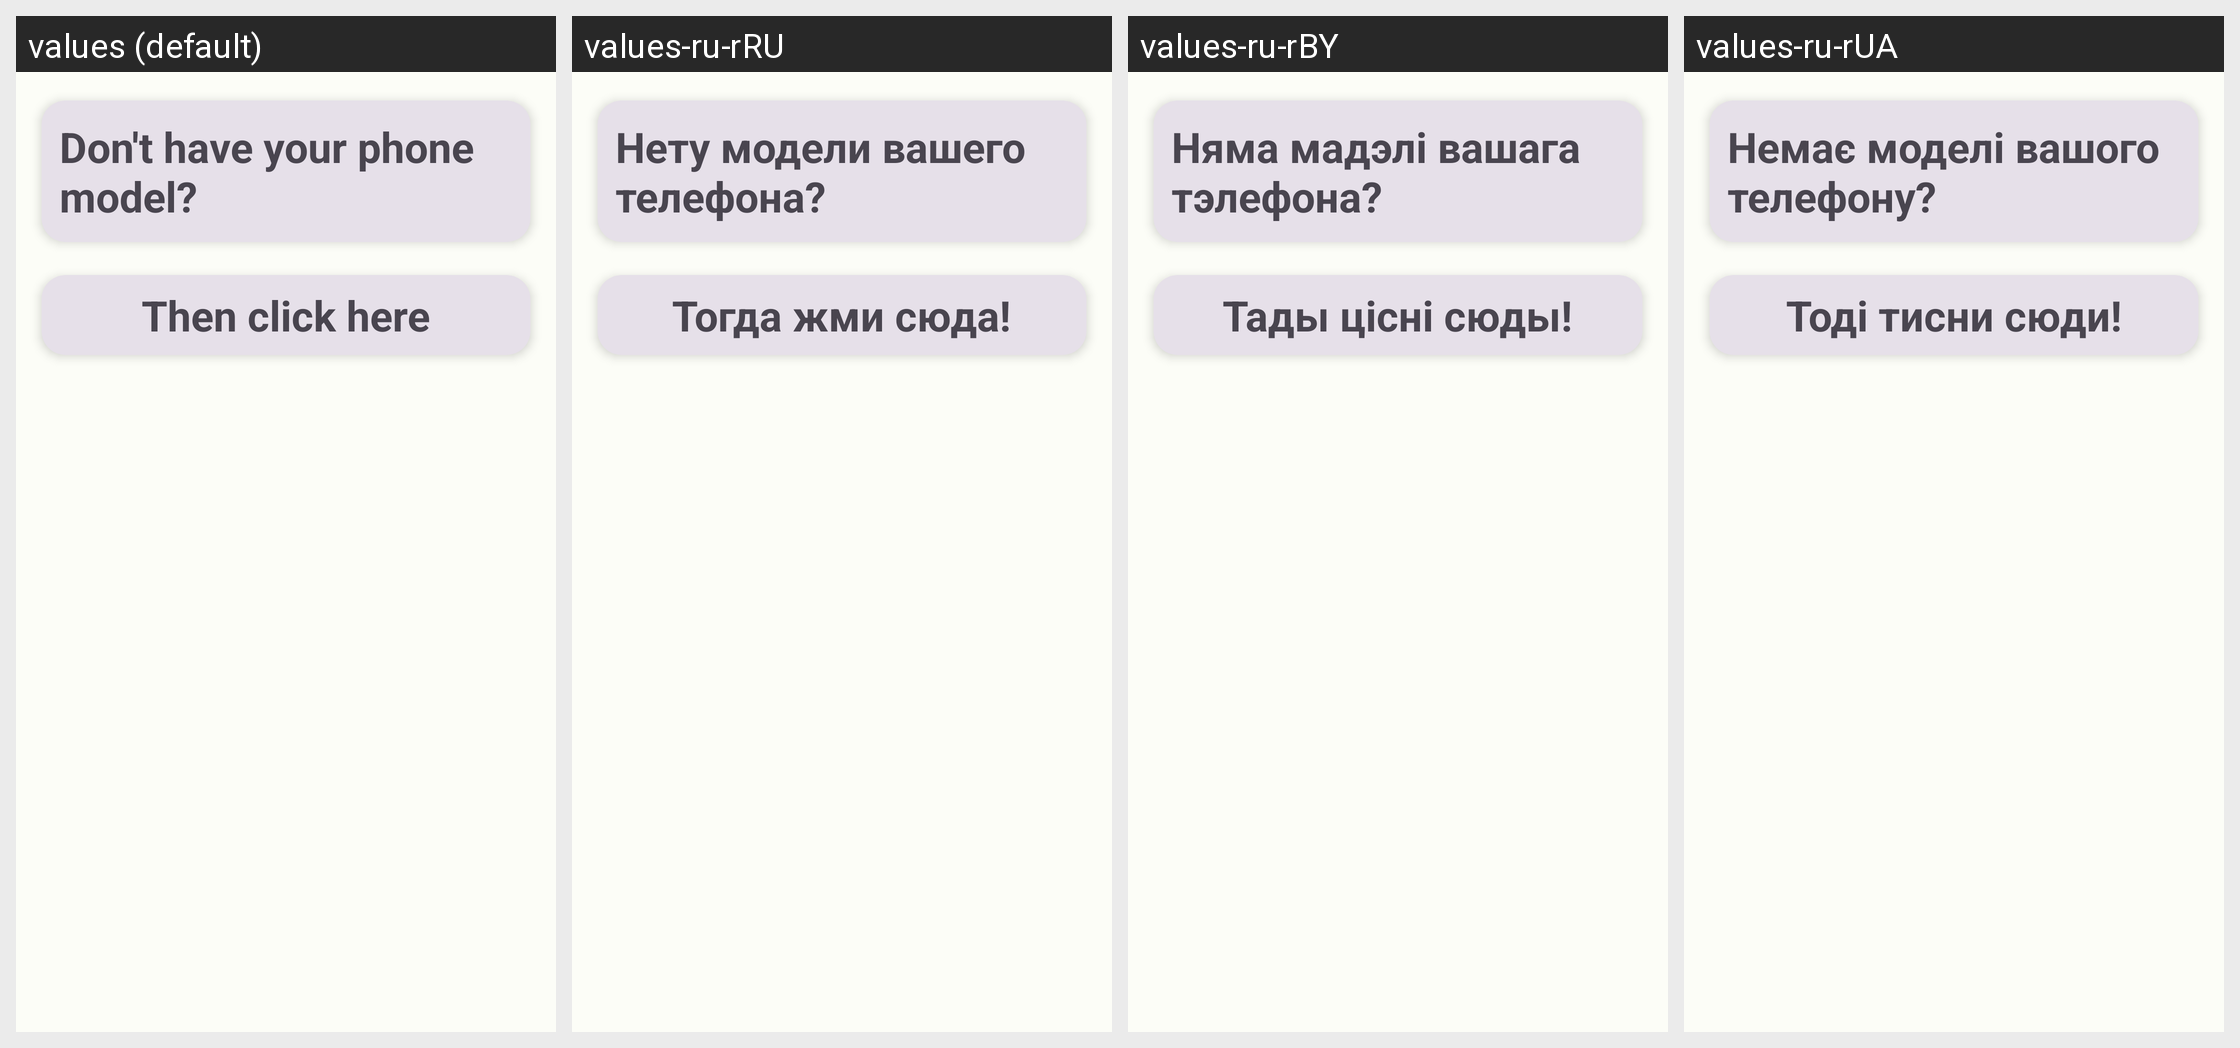

This grid shows one Android layout under several languages. Give, for every string resource on the screen, its name, the default text and each shown locale's text.
Android screen res/layout/fragment_manufacturer.xml rendered under 4 locales, left to right: values (default), values-ru-rRU, values-ru-rBY, values-ru-rUA. Device: Nexus 5 (rendered at 1080×1920; each locale shown at half size, 540×960, under a caption strip naming it); theme Theme.FFSettings.
Other locales in the repository, not shown: values-tr-rTR.
Strings drawn on this screen, with the default value and each locale's value (text and hints the layout hard-codes, and strings that could not be matched under every locale, appear in the picture but are not listed):

dont_have_your_phone_model
  values: Don't have your phone model?
  values-ru-rRU: Нету модели вашего телефона?
  values-ru-rBY: Няма мадэлі вашага тэлефона?
  values-ru-rUA: Немає моделі вашого телефону?

then_click_here
  values: Then click here
  values-ru-rRU: Тогда жми сюда!
  values-ru-rBY: Тады цісні сюды!
  values-ru-rUA: Тоді тисни сюди!
